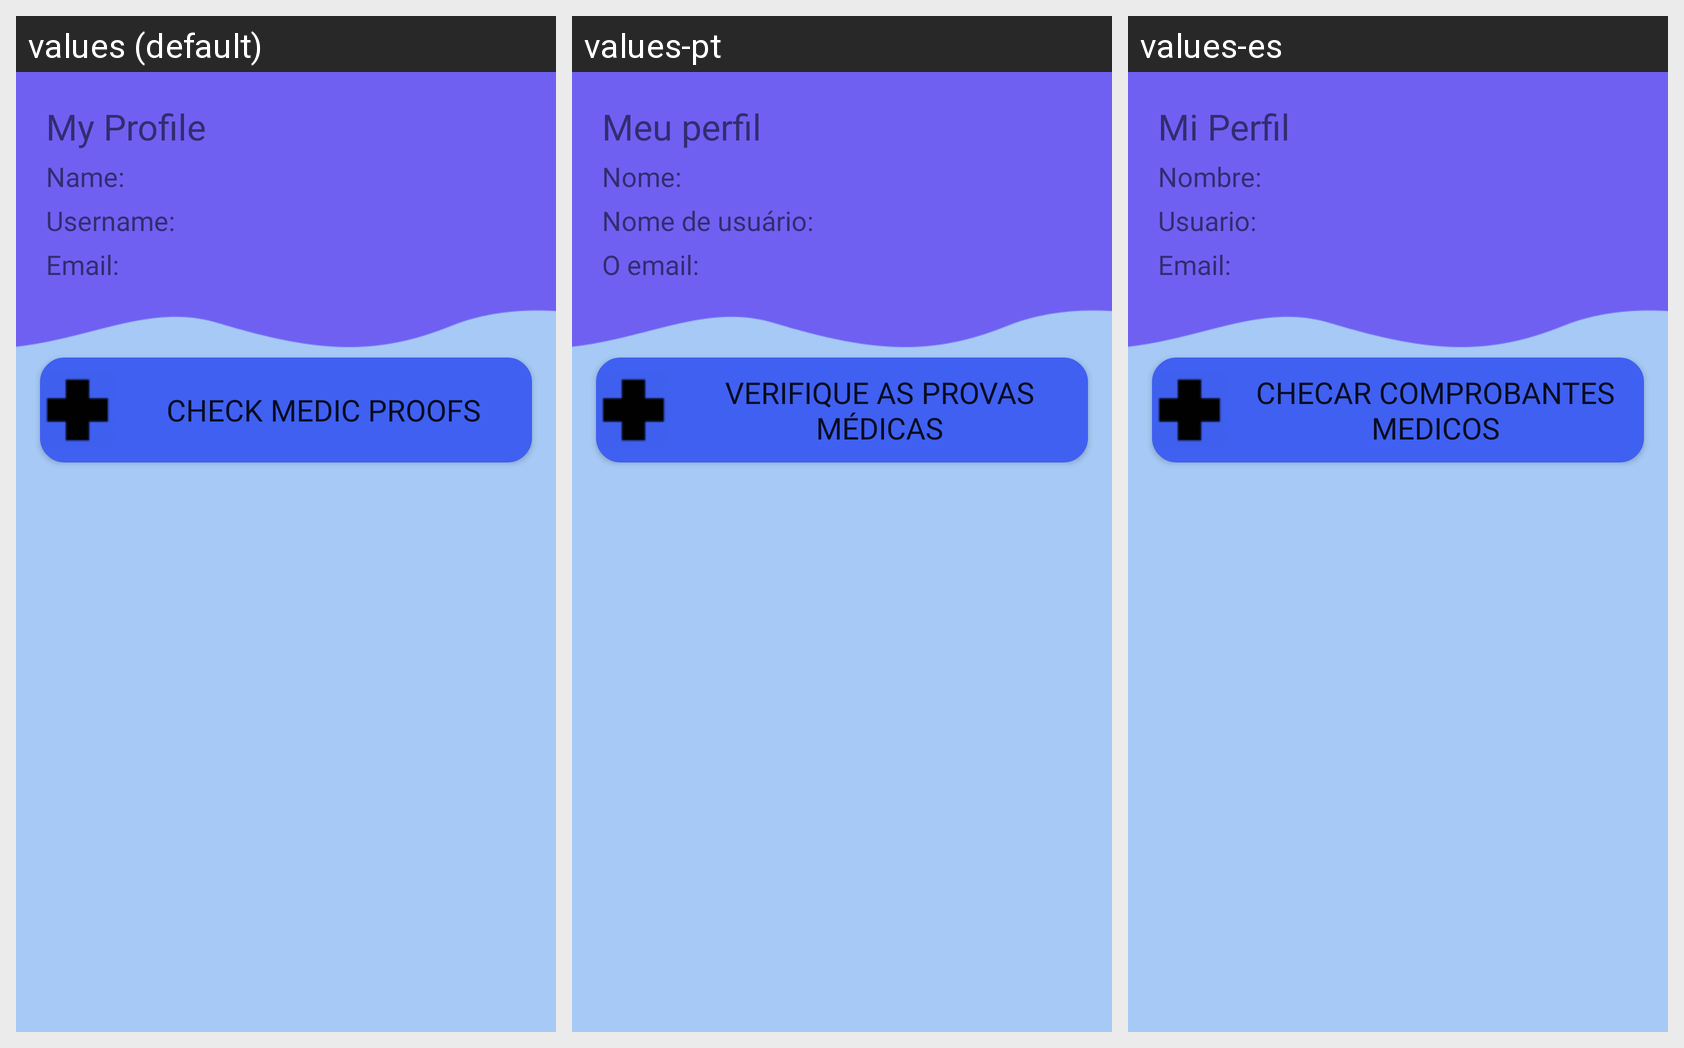

Here is an Android app screen in its default locale and in the app's own translations. Write out the translated-string differences for the strings that appear on this screen.
Android screen res/layout/activity_main_admin.xml rendered under 3 locales, left to right: values (default), values-pt, values-es. Device: Nexus 5 (rendered at 1080×1920; each locale shown at half size, 540×960, under a caption strip naming it); theme Theme.MiMedico.
Strings drawn on this screen, with the default value and each locale's value (text and hints the layout hard-codes, and strings that could not be matched under every locale, appear in the picture but are not listed):

main
  values: My Profile
  values-pt: Meu perfil
  values-es: Mi Perfil

main_name
  values: Name:
  values-pt: Nome:
  values-es: Nombre:

main_user
  values: Username:
  values-pt: Nome de usuário:
  values-es: Usuario:

admin_email
  values: Email:
  values-pt: O email:
  values-es: Email:

admin_check_medic_proofs
  values: Check Medic Proofs
  values-pt: Verifique as Provas Médicas
  values-es: Checar Comprobantes Medicos
